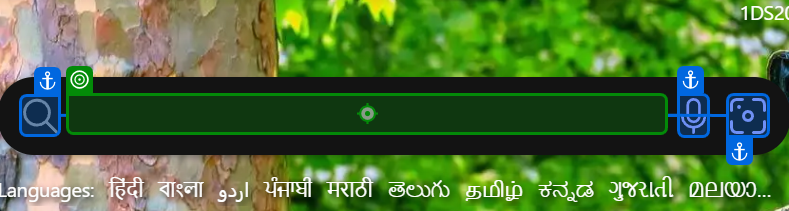
Workflow: Contacts(Autosaved)

Step 1: type "[web_url+ "[k(Enter)]"]" into 'TEXTAREA sb_form_q'

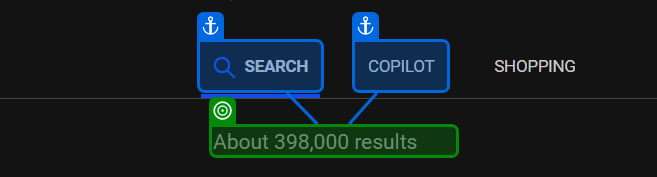
Step 2: type a value into 'About 398,000 results'

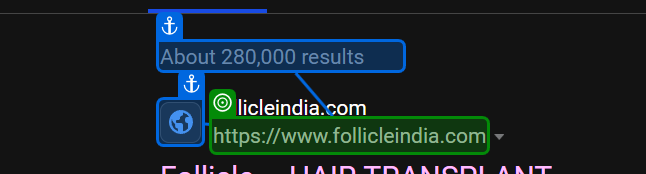
Step 3: get-text

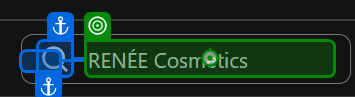
Step 4: type "[Company_name + "[k(Enter)]"]"

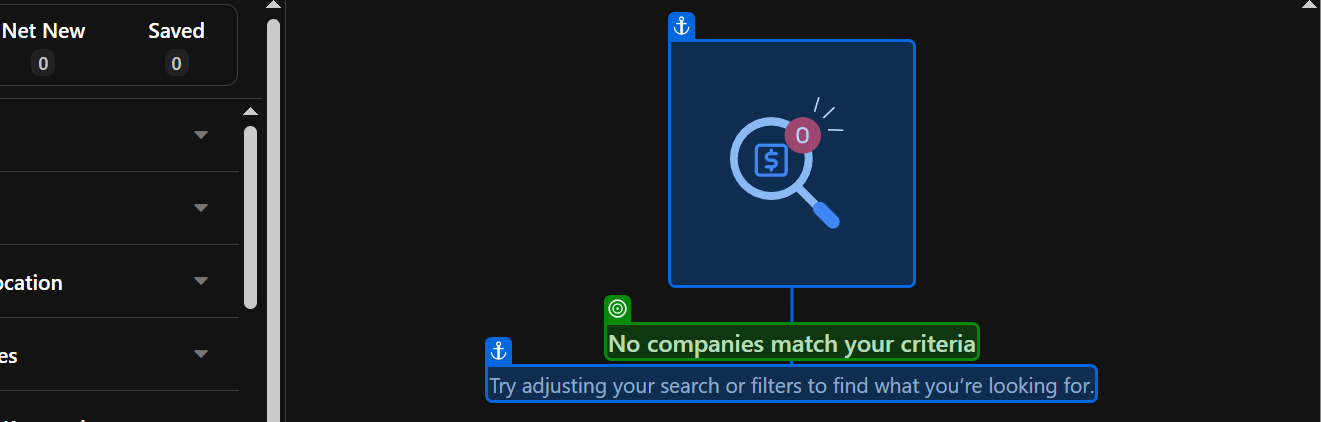
Step 5: check

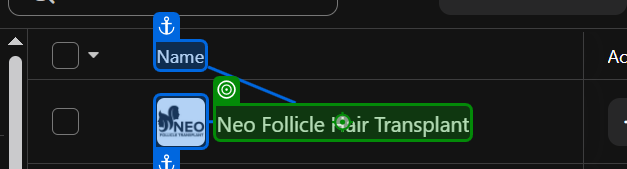
Step 6: click on 'Neo Follicle'

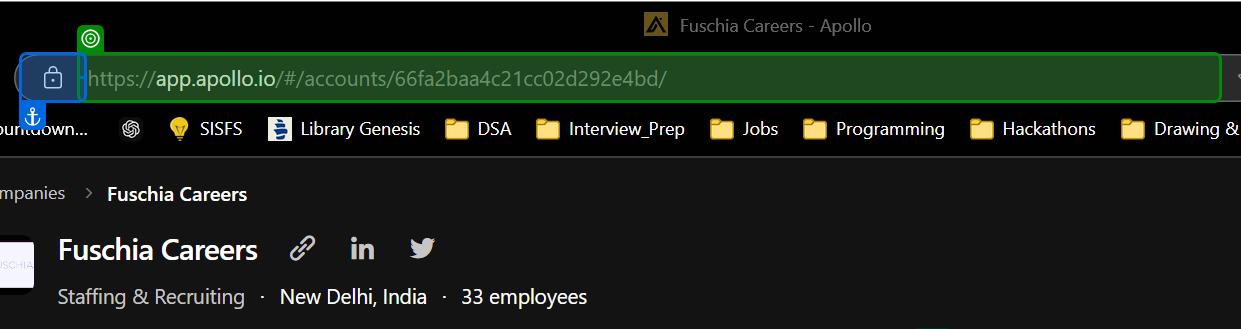
Step 7: get-text

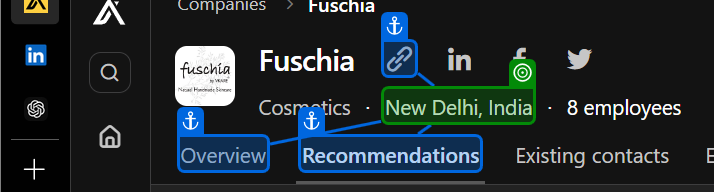
Step 8: get-text

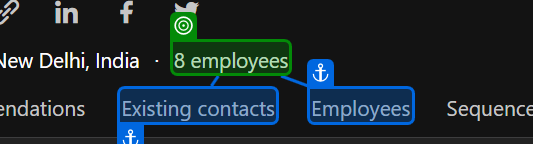
Step 9 [then]: get-text

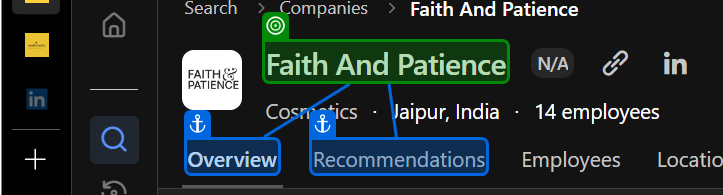
Step 10: get-text from 'Industry'

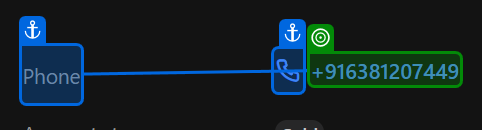
Step 11: get-text from 'Phone'

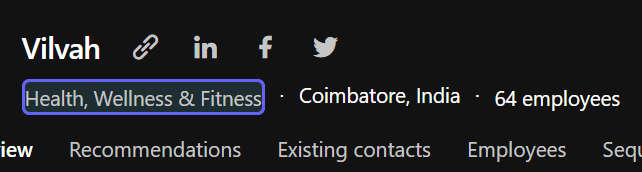
Step 12: get-text

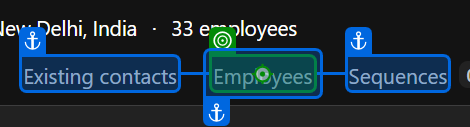
Step 13: click on 'Employees'

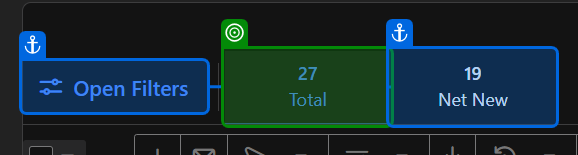
Step 14: check

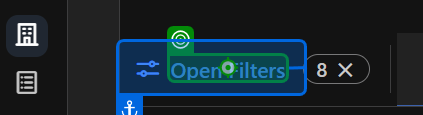
Step 15: click on 'Open Filters'

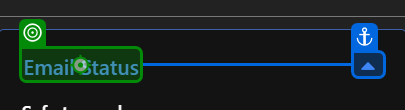
Step 16: click on 'Email Status'

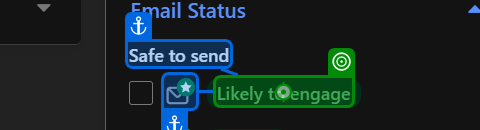
Step 17: click on 'Likely to engage'

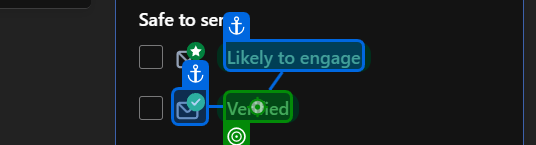
Step 18: click on 'Verified'

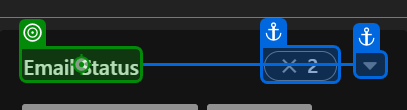
Step 19: click on 'Email Status'

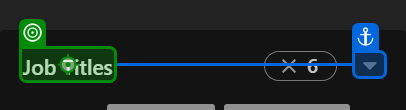
Step 20: click on 'Job Titles'

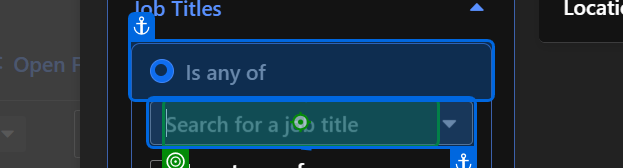
Step 21: click

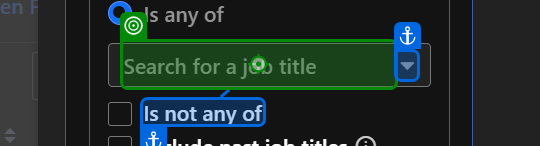
Step 22: type [field_name]

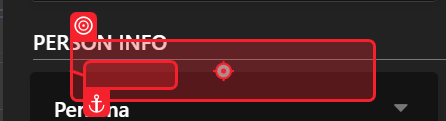
Step 23: click on 'manager'

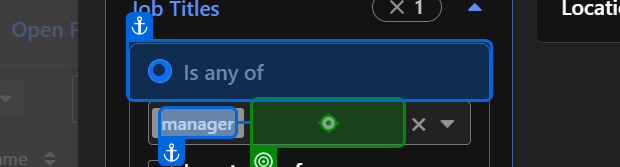
Step 24: type "[fields(0) + "[k(Enter)]"]" into 'manager'

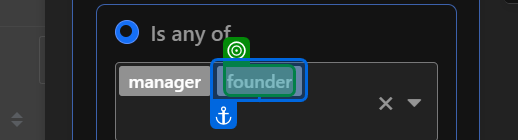
Step 25: type a value into 'founder'

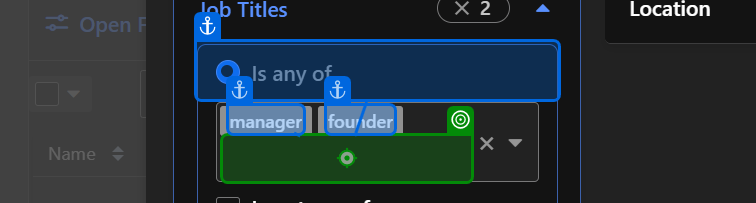
Step 26: type "[fields(1) + "[k(Enter)]"]" into 'manager'

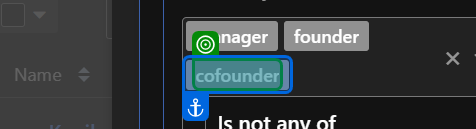
Step 27: type a value into 'cofounder'

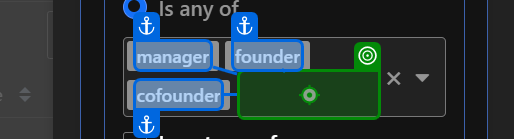
Step 28: type "[fields(2) + "[k(Enter)]"]" into 'founder'

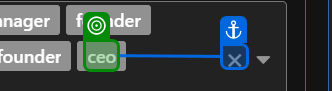
Step 29: type a value into 'ceo'

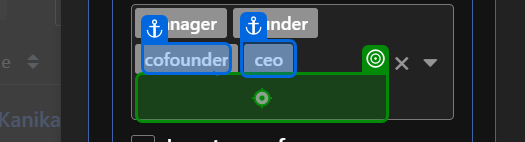
Step 30: type "[fields(3) + "[k(Enter)]"]" into 'cofounder'

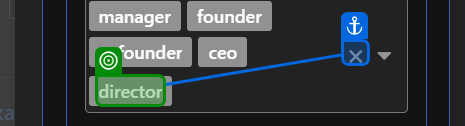
Step 31: type a value into 'director'

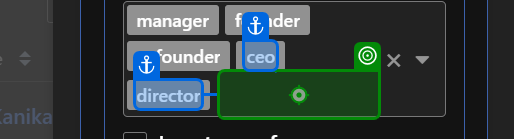
Step 32: type "[fields(4) + "[k(Enter)]"]" into 'director'

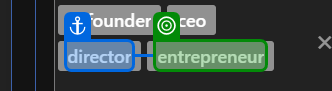
Step 33: type a value into 'entrepreneur'

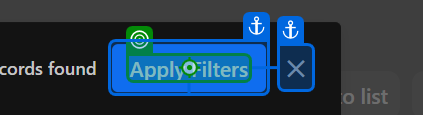
Step 34: click on 'Apply Filters'

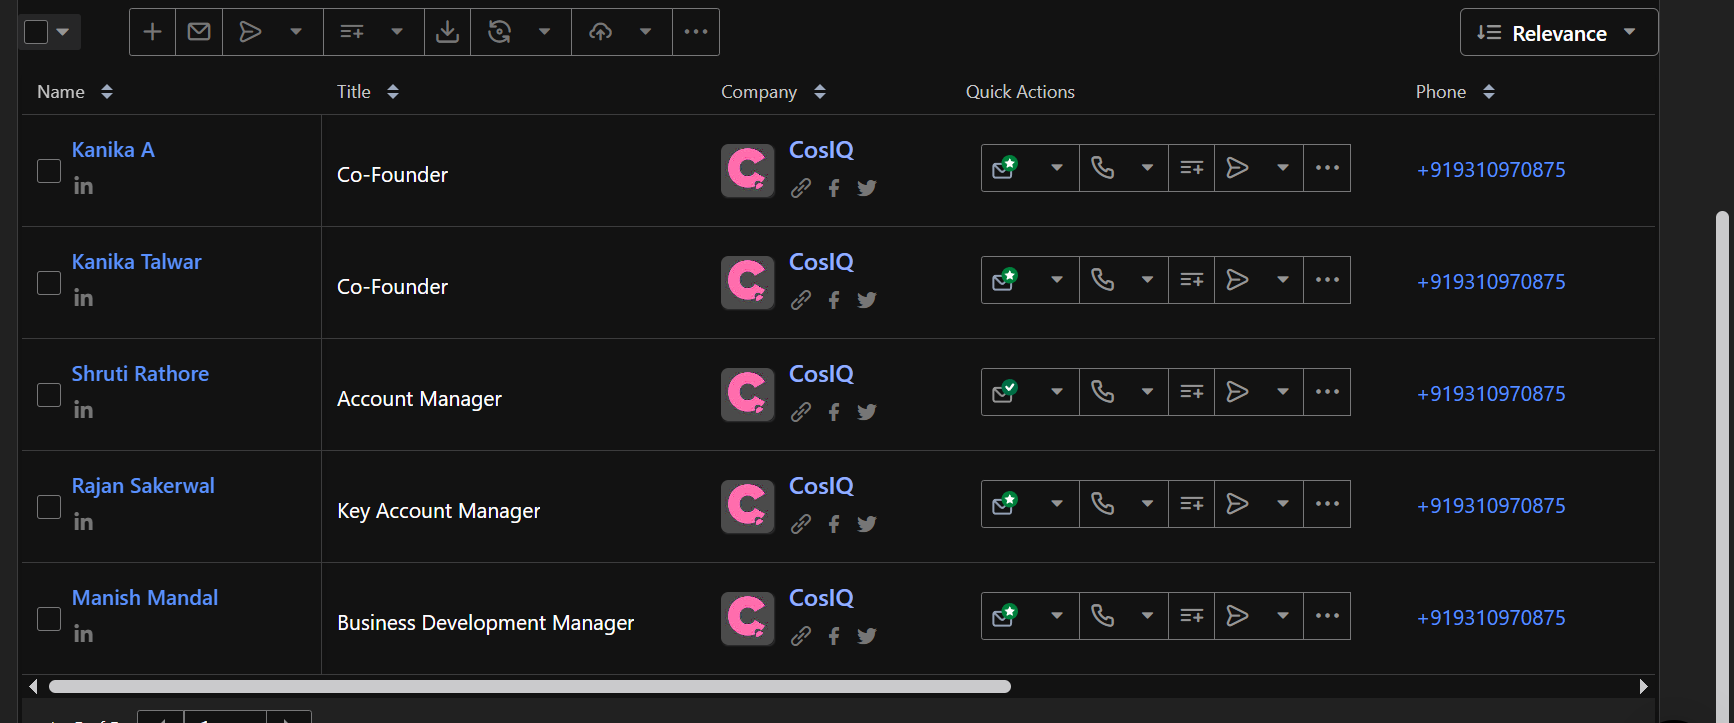
Step 35: get-text